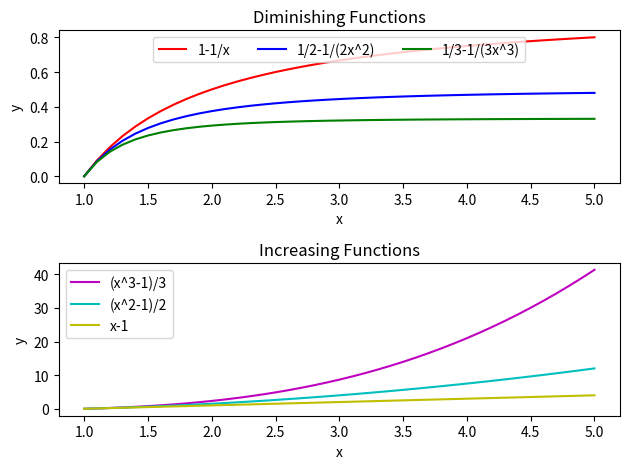

Here is the Python script that generated this plot:
# Lab9Q1.py

# Course:     COMP 1012
# Instructor: Amirhossein Hosseinmemar
# Lab:        9 Question 1
# Author:     Wasif
# Version:    2021/03/31
#
# Purpose:    The purpose of the question to write a python program (script) that plots six curves in two
#             subplots of a single figure
#


from time import ctime
import numpy as np
import matplotlib.pyplot as plt

print('\n---------------------------------------------')

plt.figure()  # figure for storing the subplots
x = np.arange(1.0, 5.1, 0.1)  # array of x values

# subplot 1
plt.subplot(2, 1, 1)
plt.plot(x, (1.0 - 1.0 / x), 'r-')  # plotting f1(x)
plt.plot(x, (0.5 - 1.0 / (2 * x * x)), 'b-')  # plotting f2(x)
plt.plot(x, ((1.0 / 3.0) - 1.0 / (3.0 * x * x * x)), 'g-')  # plotting f3(x)
plt.xlabel('x')  # x label
plt.ylabel('y')  # y label
plt.title("Diminishing Functions")  # title of subplot 1
plt.legend(['1-1/x', '1/2-1/(2x^2)', '1/3-1/(3x^3)'], loc='center', bbox_to_anchor=(0.5, 0.875),
           ncol=3)  # legend of subplot 1

# subplot 2
plt.subplot(2, 1, 2)
plt.plot(x, ((x * x * x - 1.0) / 3.0), 'm-')  # plotting f4(x)
plt.plot(x, ((x * x - 1.0) / 2.0), 'c-')  # plotting f5(x)
plt.plot(x, (x - 1.0), 'y-')  # plotting f6(x)
plt.xlabel('x')  # x label
plt.ylabel('y')  # y label
plt.title("Increasing Functions")  # title of subplot 2
plt.legend(["(x^3-1)/3", "(x^2-1)/2", "x-1"],
           loc='upper left')  # legend of subplot 2

# laying, showing and saving plots
plt.tight_layout()  # tight layout pretty plotting
plt.savefig('lab9q1.png')  # saving the plot as png file
plt.show()  # showing the plot

# termination message
print("""
Programmed by Md Wasif Bin Rahman Arko
Date: %s
End of processing.""" % ctime())
